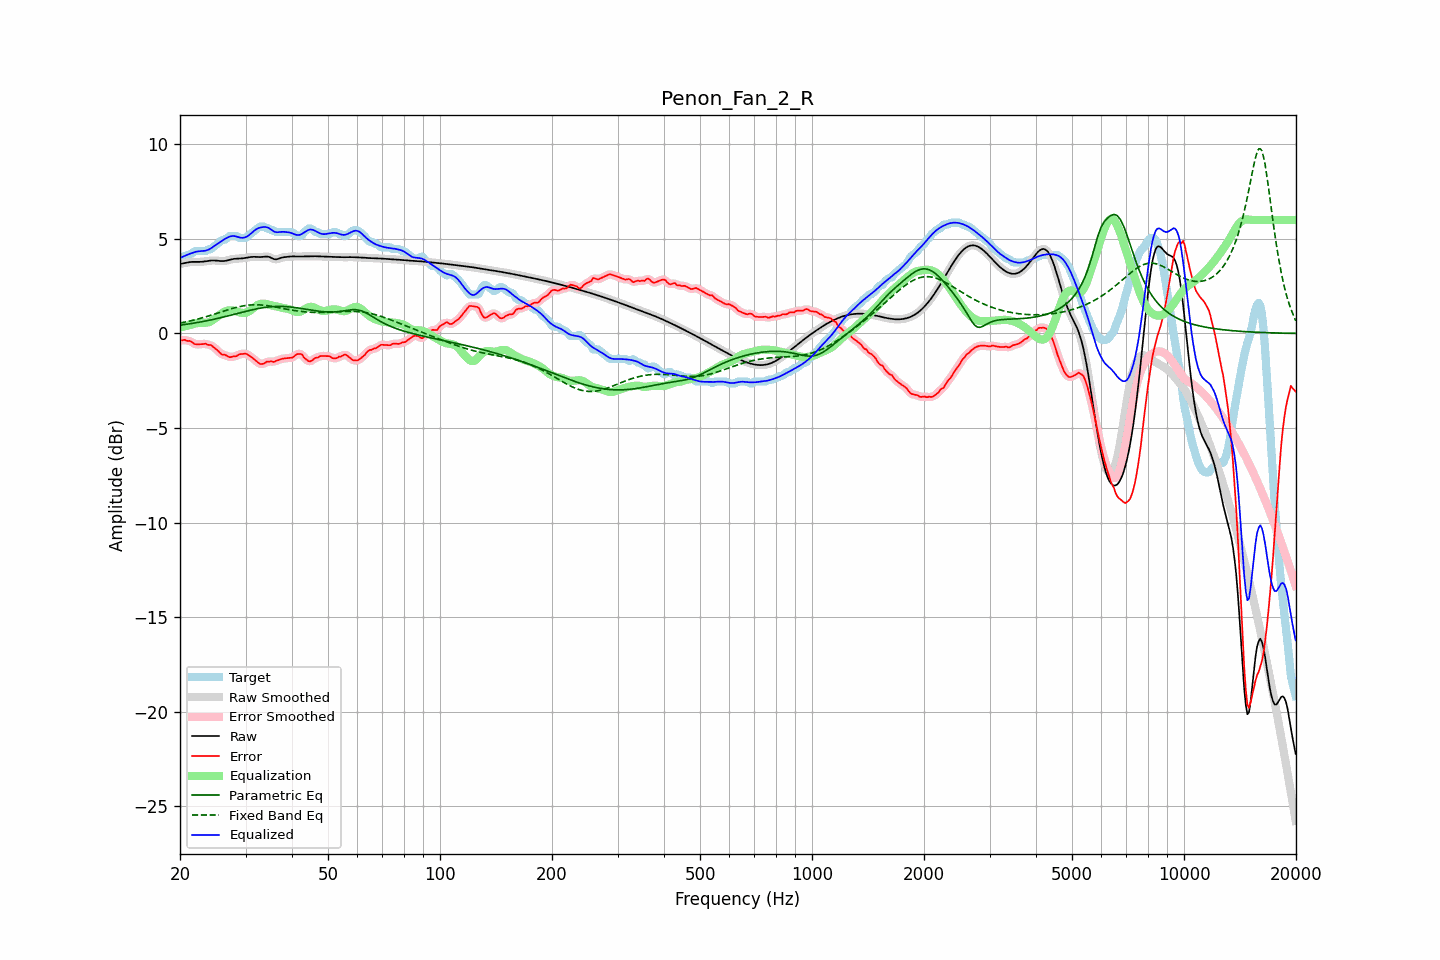

Source data for this figure (header and first rows):
frequency, raw, error, smoothed, error_smoothed, equalization, parametric_eq, fixed_band_eq, equalized_raw, equalized_smoothed, target
20.00, 3.68, -0.35, 3.67, -0.35, 0.32, 0.44, 0.55, 3.99, 3.99, 4.02
20.20, 3.69, -0.37, 3.69, -0.35, 0.34, 0.45, 0.57, 4.03, 4.03, 4.06
20.40, 3.71, -0.35, 3.71, -0.35, 0.36, 0.46, 0.58, 4.07, 4.07, 4.06
20.61, 3.73, -0.33, 3.73, -0.36, 0.38, 0.47, 0.60, 4.10, 4.11, 4.06
20.81, 3.75, -0.38, 3.75, -0.36, 0.40, 0.49, 0.62, 4.14, 4.14, 4.13
21.02, 3.76, -0.40, 3.76, -0.38, 0.42, 0.50, 0.64, 4.18, 4.18, 4.16
21.23, 3.77, -0.39, 3.77, -0.41, 0.44, 0.51, 0.66, 4.21, 4.21, 4.16
21.44, 3.78, -0.44, 3.78, -0.44, 0.46, 0.53, 0.68, 4.24, 4.24, 4.22
21.66, 3.79, -0.49, 3.79, -0.49, 0.49, 0.54, 0.70, 4.28, 4.28, 4.28
21.87, 3.79, -0.56, 3.79, -0.54, 0.52, 0.55, 0.72, 4.30, 4.30, 4.35
22.09, 3.79, -0.57, 3.79, -0.57, 0.54, 0.57, 0.74, 4.33, 4.33, 4.36
22.31, 3.79, -0.57, 3.79, -0.58, 0.55, 0.58, 0.76, 4.34, 4.34, 4.36
22.54, 3.79, -0.57, 3.79, -0.57, 0.56, 0.60, 0.78, 4.35, 4.35, 4.36
22.76, 3.79, -0.57, 3.79, -0.57, 0.57, 0.61, 0.81, 4.36, 4.36, 4.36
22.99, 3.79, -0.56, 3.80, -0.56, 0.57, 0.63, 0.83, 4.36, 4.36, 4.36
23.22, 3.81, -0.55, 3.81, -0.55, 0.56, 0.64, 0.86, 4.37, 4.37, 4.36
23.45, 3.82, -0.54, 3.82, -0.56, 0.57, 0.66, 0.88, 4.38, 4.38, 4.36
23.69, 3.83, -0.59, 3.83, -0.57, 0.58, 0.68, 0.91, 4.41, 4.41, 4.42
23.92, 3.84, -0.61, 3.84, -0.59, 0.60, 0.70, 0.93, 4.44, 4.44, 4.46
24.16, 3.85, -0.60, 3.85, -0.63, 0.64, 0.71, 0.96, 4.49, 4.49, 4.46
24.40, 3.86, -0.67, 3.86, -0.67, 0.68, 0.73, 0.98, 4.54, 4.54, 4.53
24.65, 3.86, -0.73, 3.86, -0.72, 0.74, 0.75, 1.01, 4.61, 4.61, 4.59
24.89, 3.86, -0.80, 3.86, -0.80, 0.81, 0.77, 1.04, 4.67, 4.67, 4.66
25.14, 3.85, -0.87, 3.85, -0.87, 0.87, 0.79, 1.07, 4.72, 4.72, 4.72
25.39, 3.84, -0.95, 3.84, -0.96, 0.94, 0.81, 1.09, 4.78, 4.78, 4.79
25.65, 3.83, -1.04, 3.83, -1.03, 1.01, 0.83, 1.12, 4.84, 4.84, 4.87
25.91, 3.83, -1.11, 3.83, -1.09, 1.07, 0.85, 1.15, 4.89, 4.89, 4.93
26.16, 3.83, -1.13, 3.83, -1.12, 1.12, 0.87, 1.18, 4.95, 4.95, 4.96
26.43, 3.84, -1.13, 3.84, -1.15, 1.16, 0.89, 1.20, 5.00, 5.00, 4.96
26.69, 3.86, -1.17, 3.86, -1.18, 1.20, 0.91, 1.23, 5.05, 5.05, 5.03
26.96, 3.88, -1.22, 3.88, -1.22, 1.22, 0.93, 1.26, 5.09, 5.09, 5.10
27.23, 3.90, -1.26, 3.90, -1.24, 1.23, 0.95, 1.28, 5.13, 5.13, 5.16
27.50, 3.92, -1.24, 3.92, -1.24, 1.22, 0.98, 1.31, 5.15, 5.15, 5.16
27.77, 3.94, -1.22, 3.94, -1.23, 1.22, 1.00, 1.33, 5.15, 5.15, 5.16
28.05, 3.95, -1.21, 3.95, -1.21, 1.20, 1.02, 1.36, 5.15, 5.15, 5.16
28.33, 3.95, -1.20, 3.95, -1.18, 1.18, 1.04, 1.38, 5.13, 5.13, 5.16
28.62, 3.96, -1.15, 3.96, -1.15, 1.15, 1.06, 1.40, 5.11, 5.11, 5.10
28.90, 3.96, -1.10, 3.96, -1.11, 1.12, 1.09, 1.42, 5.08, 5.08, 5.06
29.19, 3.97, -1.09, 3.97, -1.09, 1.10, 1.11, 1.44, 5.06, 5.06, 5.06
29.48, 3.97, -1.08, 3.97, -1.07, 1.09, 1.13, 1.45, 5.06, 5.06, 5.06
29.78, 3.99, -1.07, 3.99, -1.07, 1.09, 1.15, 1.47, 5.07, 5.07, 5.06
30.08, 4.00, -1.07, 4.00, -1.08, 1.10, 1.17, 1.48, 5.10, 5.10, 5.07
30.38, 4.02, -1.11, 4.02, -1.11, 1.13, 1.19, 1.49, 5.15, 5.15, 5.13
30.68, 4.03, -1.17, 4.03, -1.17, 1.17, 1.21, 1.50, 5.20, 5.20, 5.20
30.99, 4.04, -1.23, 4.04, -1.23, 1.23, 1.23, 1.51, 5.27, 5.27, 5.27
31.30, 4.05, -1.29, 4.05, -1.29, 1.30, 1.25, 1.51, 5.35, 5.35, 5.34
31.61, 4.05, -1.36, 4.05, -1.36, 1.37, 1.27, 1.52, 5.42, 5.42, 5.41
31.93, 4.05, -1.43, 4.05, -1.43, 1.44, 1.29, 1.52, 5.49, 5.49, 5.48
32.24, 4.05, -1.50, 4.05, -1.50, 1.49, 1.31, 1.52, 5.54, 5.54, 5.55
32.57, 4.04, -1.57, 4.04, -1.56, 1.54, 1.32, 1.51, 5.58, 5.58, 5.61
32.89, 4.04, -1.62, 4.04, -1.61, 1.56, 1.34, 1.51, 5.60, 5.60, 5.66
33.22, 4.05, -1.61, 4.05, -1.62, 1.57, 1.35, 1.50, 5.62, 5.62, 5.66
33.55, 4.05, -1.60, 4.06, -1.59, 1.57, 1.37, 1.50, 5.63, 5.63, 5.66
33.89, 4.07, -1.55, 4.06, -1.55, 1.57, 1.38, 1.49, 5.63, 5.63, 5.62
34.23, 4.07, -1.49, 4.07, -1.52, 1.55, 1.39, 1.48, 5.62, 5.62, 5.56
34.57, 4.06, -1.50, 4.05, -1.49, 1.53, 1.40, 1.46, 5.59, 5.58, 5.56
34.92, 4.03, -1.48, 4.03, -1.48, 1.51, 1.41, 1.45, 5.54, 5.53, 5.51
35.27, 3.99, -1.47, 3.99, -1.49, 1.48, 1.42, 1.44, 5.47, 5.47, 5.46
35.62, 3.95, -1.51, 3.95, -1.48, 1.47, 1.42, 1.42, 5.42, 5.42, 5.46
35.97, 3.92, -1.48, 3.93, -1.47, 1.45, 1.43, 1.41, 5.37, 5.38, 5.40
... 635 more rows
